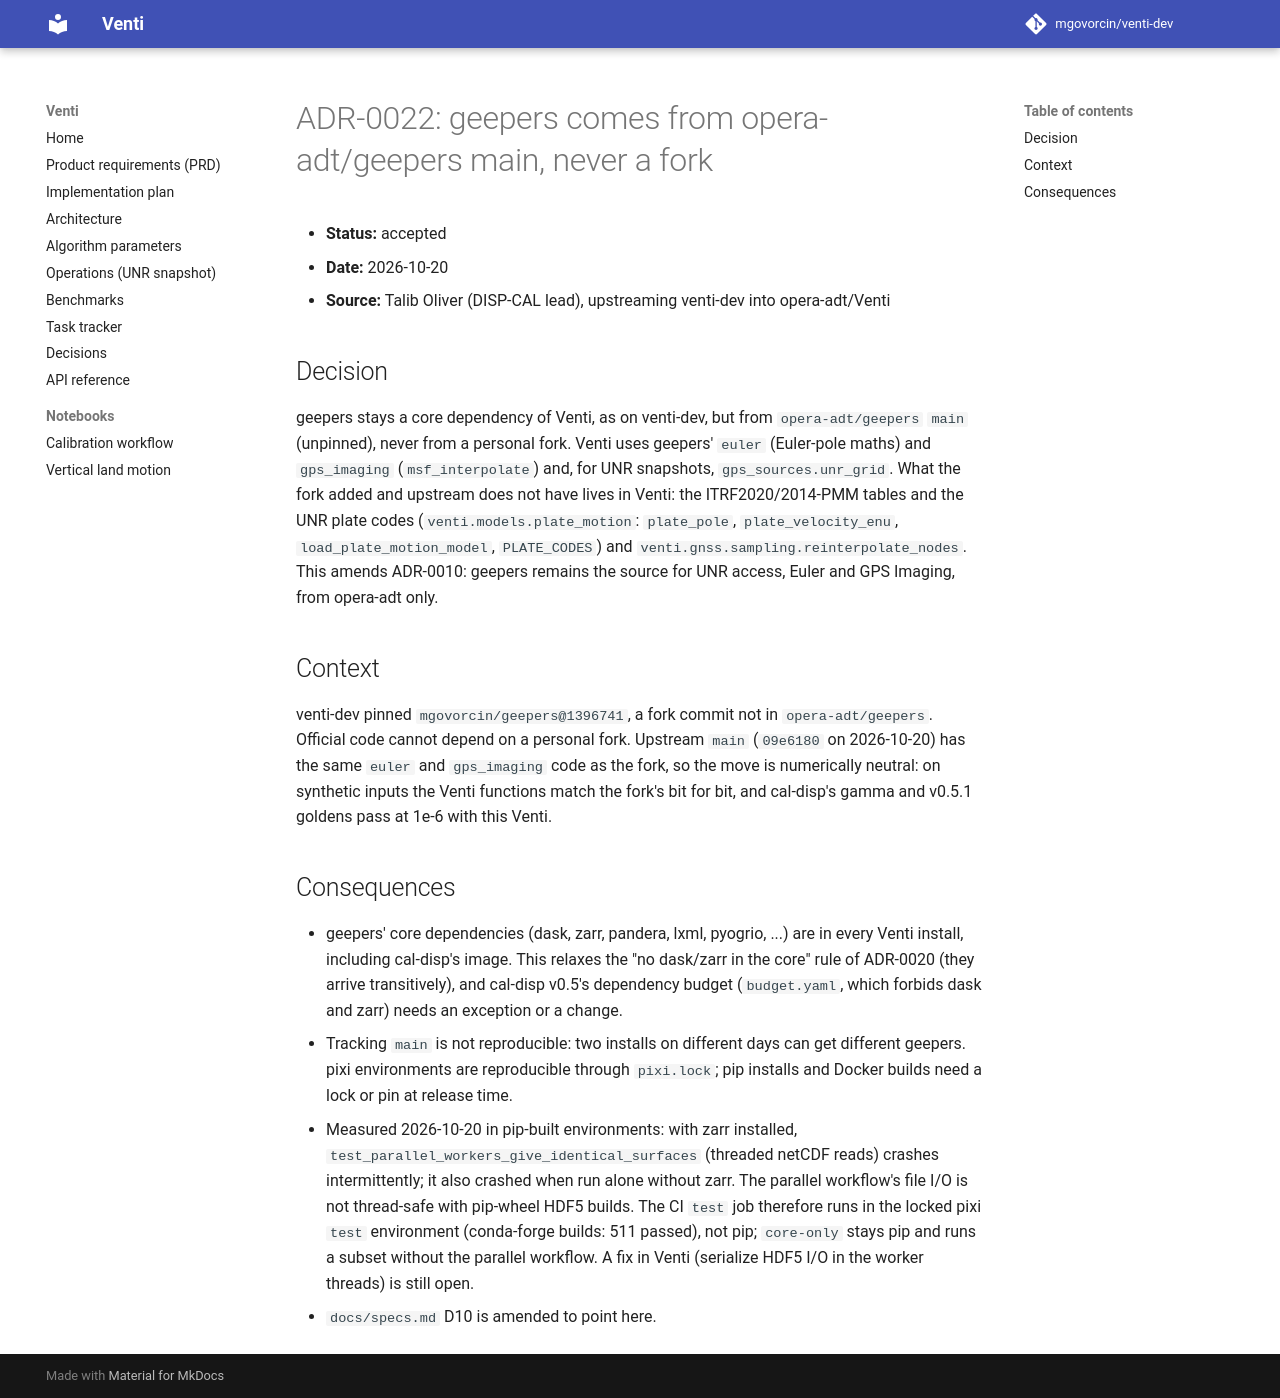

repository: opera-adt/Venti · page: decisions/0022-geepers-from-opera-adt-main/index.html · generator: mkdocs

# ADR-0022: geepers comes from opera-adt/geepers main, never a fork

- **Status:** accepted
- **Date:** 2026-10-20
- **Source:** Talib Oliver (DISP-CAL lead), upstreaming venti-dev into opera-adt/Venti

## Decision

geepers stays a core dependency of Venti, as on venti-dev, but from
`opera-adt/geepers` `main` (unpinned), never from a personal fork. Venti uses
geepers' `euler` (Euler-pole maths) and `gps_imaging` (`msf_interpolate`) and,
for UNR snapshots, `gps_sources.unr_grid`. What the fork added and upstream
does not have lives in Venti: the ITRF2020/2014-PMM tables and the UNR plate
codes (`venti.models.plate_motion`: `plate_pole`, `plate_velocity_enu`,
`load_plate_motion_model`, `PLATE_CODES`) and
`venti.gnss.sampling.reinterpolate_nodes`. This amends ADR-0010: geepers
remains the source for UNR access, Euler and GPS Imaging, from opera-adt only.

## Context

venti-dev pinned `mgovorcin/geepers@1396741`, a fork commit not in
`opera-adt/geepers`. Official code cannot depend on a personal fork. Upstream
`main` (`09e6180` on 2026-10-20) has the same `euler` and `gps_imaging` code
as the fork, so the move is numerically neutral: on synthetic inputs the
Venti functions match the fork's bit for bit, and cal-disp's gamma and v0.5.1
goldens pass at 1e-6 with this Venti.

## Consequences

- geepers' core dependencies (dask, zarr, pandera, lxml, pyogrio, ...) are in
  every Venti install, including cal-disp's image. This relaxes the "no
  dask/zarr in the core" rule of ADR-0020 (they arrive transitively), and
  cal-disp v0.5's dependency budget (`budget.yaml`, which forbids dask and
  zarr) needs an exception or a change.
- Tracking `main` is not reproducible: two installs on different days can get
  different geepers. pixi environments are reproducible through `pixi.lock`;
  pip installs and Docker builds need a lock or pin at release time.
- Measured 2026-10-20 in pip-built environments: with zarr installed,
  `test_parallel_workers_give_identical_surfaces` (threaded netCDF reads)
  crashes intermittently; it also crashed when run alone without zarr. The
  parallel workflow's file I/O is not thread-safe with pip-wheel HDF5 builds.
  The CI `test` job therefore runs in the locked pixi `test` environment
  (conda-forge builds: 511 passed), not pip; `core-only` stays pip and runs a
  subset without the parallel workflow. A fix in Venti (serialize HDF5 I/O in
  the worker threads) is still open.
- `docs/specs.md` D10 is amended to point here.
